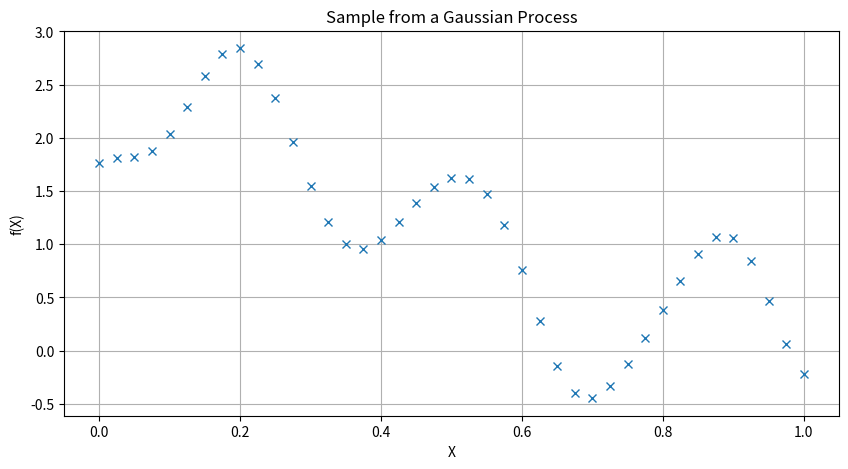

Write the Python code that produced this figure.
import numpy as np
from scipy.linalg import cholesky
import matplotlib.pyplot as plt
np.random.seed(0)

def rbf_kernel(x1, x2, length_scale=1.0, sigma_f=1.0):
    sqdist = np.sum(x1**2, 1).reshape(-1, 1) + np.sum(x2**2, 1) - 2 * np.dot(x1, x2.T)
    return sigma_f**2 * np.exp(-0.5 / length_scale**2 * sqdist)

X = np.linspace(0, 1, 41).reshape(-1, 1)

l = 0.1
s = 1.0

K = rbf_kernel(X, X,l,s)

K += 1e-10 * np.eye(len(X))

L = cholesky(K, lower=True)
f_prior = np.dot(L, np.random.normal(size=(len(X), 1)))
np.savez('data_gp.npz',array1=X,array2=f_prior)

plt.figure(figsize=(10, 5))
plt.plot(X, f_prior,'x')
plt.title('Sample from a Gaussian Process')
plt.xlabel('X')
plt.ylabel('f(X)')
plt.grid(True)
plt.show()